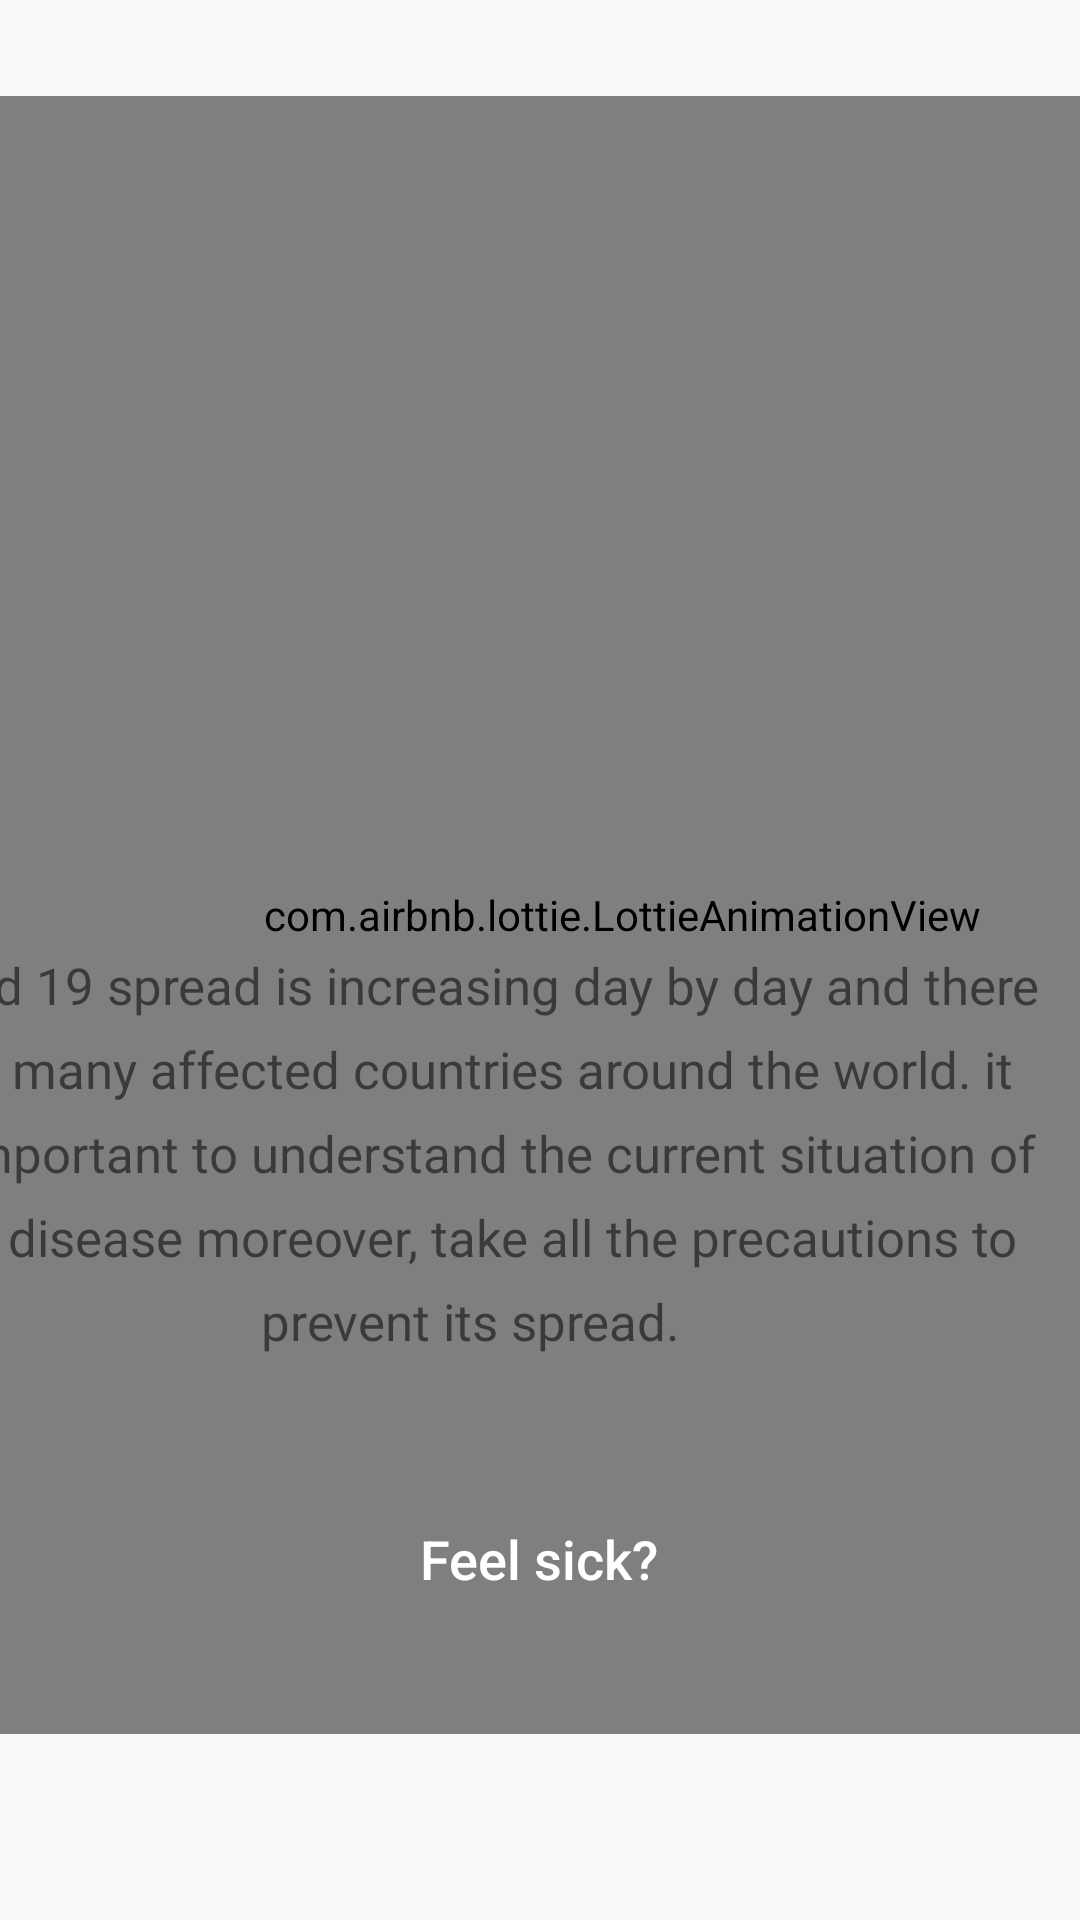

Reconstruct the res/layout file that produces this screen, plus the resources it refers to.
<!-- AndroidManifest.xml: application theme AppTheme -->
<!-- res/layout/activity_slider_info.xml -->
<?xml version="1.0" encoding="utf-8"?>
<androidx.constraintlayout.widget.ConstraintLayout xmlns:android="http://schemas.android.com/apk/res/android"
    xmlns:app="http://schemas.android.com/apk/res-auto"
    xmlns:tools="http://schemas.android.com/tools"
    android:layout_width="match_parent"
    android:layout_height="match_parent"
    tools:context=".statistics.Slider_info">
    <TextView
        android:layout_width="155dp"
        android:layout_height="21dp"
        android:layout_marginStart="24dp"
        android:layout_marginTop="28dp"
        android:fontFamily="sans-serif-medium"
        android:text="#Stay_Safe"
        android:textColor="#473F97"
        app:layout_constraintStart_toStartOf="parent"
        app:layout_constraintTop_toTopOf="parent" />

    <ImageView
        android:layout_width="43dp"
        android:layout_height="52dp"
        android:layout_marginTop="16dp"
        android:layout_marginEnd="16dp"
        android:src="@drawable/bell_24dp"
        app:layout_constraintEnd_toEndOf="parent"
        app:layout_constraintTop_toTopOf="parent" />
    <com.airbnb.lottie.LottieAnimationView
        android:id="@+id/lottieAnimationView2"
        android:layout_width="415dp"
        android:layout_height="546dp"
        android:layout_marginTop="32dp"
        app:layout_constraintStart_toStartOf="parent"
        app:layout_constraintTop_toTopOf="parent"
        app:lottie_autoPlay="true"
        app:lottie_loop="true"
        app:lottie_rawRes="@raw/why_this" />

    <TextView
        android:id="@+id/textView9"
        android:layout_width="407dp"
        android:layout_height="161dp"
        android:layout_marginBottom="168dp"
        android:fontFamily="@font/anaheim"
        android:lineHeight="28dp"
        android:padding="6dp"
        android:text="covid 19 spread is increasing day by day and there are many affected countries around the world. it is important to understand the current situation of the disease moreover, take all the precautions to prevent its spread."
        android:textAlignment="center"
        android:textSize="17sp"
        app:layout_constraintBottom_toBottomOf="parent"
        app:layout_constraintEnd_toEndOf="parent" />

    <ImageButton
        android:id="@+id/feel_sick"
        android:layout_width="216dp"
        android:layout_height="55dp"
        android:layout_marginTop="20dp"
        android:background="@drawable/purple_back"
        android:elevation="0dp"
        app:layout_constraintEnd_toEndOf="parent"
        app:layout_constraintHorizontal_bias="0.497"
        app:layout_constraintStart_toStartOf="parent"
        app:layout_constraintTop_toBottomOf="@+id/textView9" />

    <TextView
        android:layout_width="wrap_content"
        android:layout_height="wrap_content"
        android:text="Feel sick?"
        android:textColor="#fff"
        android:fontFamily="sans-serif-medium"
        android:textSize="18sp"
        app:layout_constraintBottom_toBottomOf="@+id/feel_sick"
        app:layout_constraintEnd_toEndOf="@+id/feel_sick"
        app:layout_constraintStart_toStartOf="@+id/feel_sick"
        app:layout_constraintTop_toTopOf="@+id/feel_sick" />
</androidx.constraintlayout.widget.ConstraintLayout>
<!-- resources referenced by this layout -->
<resources>
  <style name="AppTheme" parent="Theme.AppCompat.Light.NoActionBar">
          
          <item name="colorPrimary">@color/colorPrimary</item>
          <item name="colorPrimaryDark">@color/colorPrimaryDark</item>
          <item name="colorAccent">@color/colorAccent</item>
          <item name="android:statusBarColor">#fafafa</item>
      </style>
  <!-- not gathered from this repository: default colours our renderer supplied (Android Studio template values) -->
  <color name="colorPrimary">#FF6200EE</color>
  <color name="colorPrimaryDark">#FF3700B3</color>
  <color name="colorAccent">#FF03DAC5</color>
</resources>
